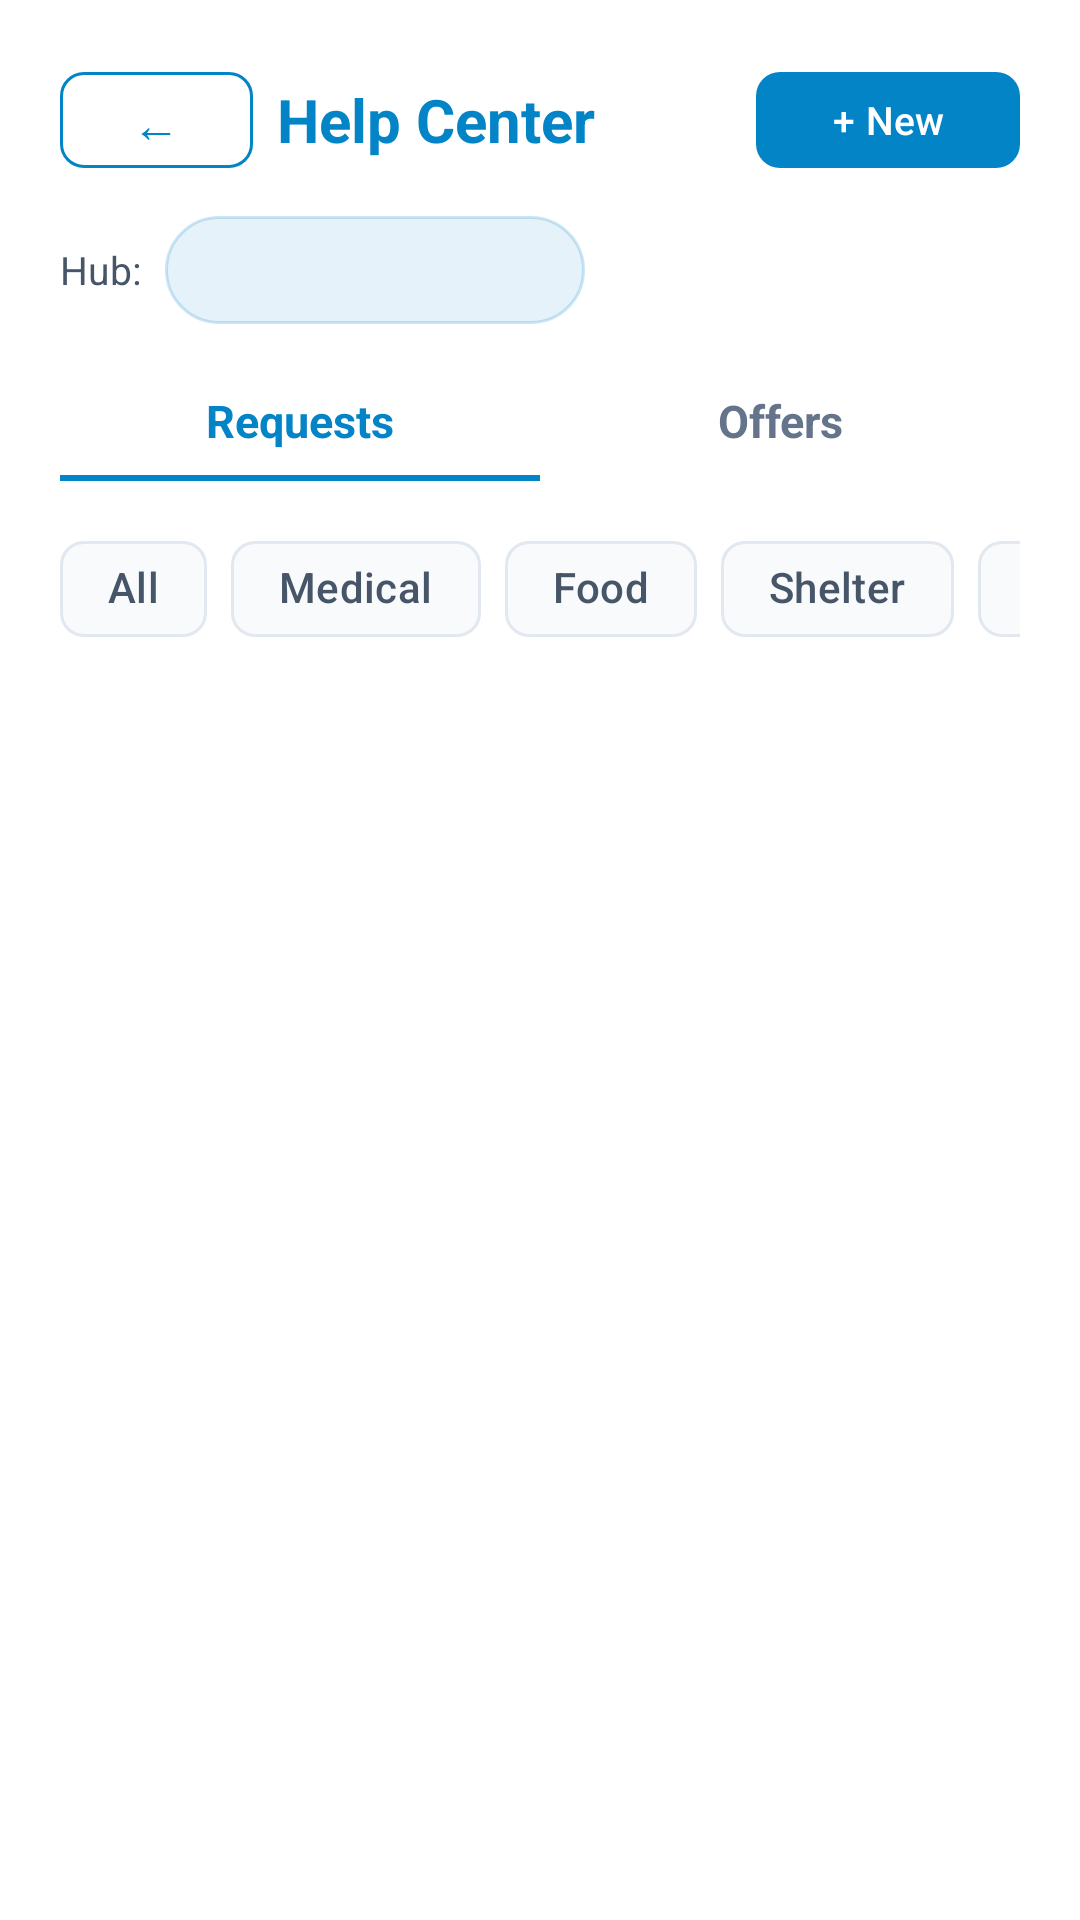

Layout XML and referenced resources for this Android screen:
<!-- AndroidManifest.xml: application theme Theme.EmergencyHub -->
<!-- res/layout/activity_help_request_list.xml -->
<?xml version="1.0" encoding="utf-8"?>
<LinearLayout xmlns:android="http://schemas.android.com/apk/res/android"
    xmlns:app="http://schemas.android.com/apk/res-auto"
    android:layout_width="match_parent"
    android:layout_height="match_parent"
    android:orientation="vertical"
    android:background="@color/bg_base"
    android:padding="20dp">

    
    <LinearLayout
        android:layout_width="match_parent"
        android:layout_height="wrap_content"
        android:orientation="horizontal"
        android:gravity="center_vertical"
        android:layout_marginBottom="12dp">

        <com.google.android.material.button.MaterialButton
            android:id="@+id/btnBack"
            android:layout_width="wrap_content"
            android:layout_height="40dp"
            android:text="←"
            android:textSize="16sp"
            android:minWidth="48dp"
            android:layout_marginEnd="8dp"
            style="@style/Widget.EmergencyHub.Button.Secondary" />

        <TextView
            android:id="@+id/txtHeaderTitle"
            android:layout_width="0dp"
            android:layout_height="wrap_content"
            android:layout_weight="1"
            android:text="@string/help_center_title"
            android:textColor="@color/accent"
            android:textSize="20sp"
            android:textStyle="bold" />

        <com.google.android.material.button.MaterialButton
            android:id="@+id/btnCreate"
            android:layout_width="wrap_content"
            android:layout_height="40dp"
            android:text="@string/new_item"
            android:textSize="13sp"
            style="@style/Widget.EmergencyHub.Button.Primary" />

    </LinearLayout>

    
    <LinearLayout
        android:layout_width="match_parent"
        android:layout_height="wrap_content"
        android:orientation="horizontal"
        android:gravity="center_vertical"
        android:layout_marginBottom="12dp">

        <TextView
            android:layout_width="wrap_content"
            android:layout_height="wrap_content"
            android:text="@string/hub_label"
            android:textColor="@color/text_secondary"
            android:textSize="13sp" />

        <TextView
            android:id="@+id/textHubDisplay"
            android:layout_width="wrap_content"
            android:layout_height="36dp"
            android:minWidth="140dp"
            android:maxWidth="220dp"
            android:gravity="center_vertical"
            android:background="@drawable/sort_pill_active_bg"
            android:paddingStart="12dp"
            android:paddingEnd="12dp"
            android:textColor="@color/text_primary"
            android:textSize="13sp"
            android:singleLine="true"
            android:ellipsize="end"
            android:layout_marginStart="8dp" />

    </LinearLayout>

    
    <LinearLayout
        android:layout_width="match_parent"
        android:layout_height="wrap_content"
        android:orientation="horizontal"
        android:layout_marginBottom="12dp">

        <TextView
            android:id="@+id/tabRequests"
            android:layout_width="0dp"
            android:layout_height="wrap_content"
            android:layout_weight="1"
            android:text="@string/tab_requests"
            android:textColor="@color/accent"
            android:textSize="15sp"
            android:textStyle="bold"
            android:gravity="center"
            android:paddingTop="10dp"
            android:paddingBottom="10dp"
            android:background="@drawable/tab_active_bg" />

        <TextView
            android:id="@+id/tabOffers"
            android:layout_width="0dp"
            android:layout_height="wrap_content"
            android:layout_weight="1"
            android:text="@string/tab_offers"
            android:textColor="@color/text_muted"
            android:textSize="15sp"
            android:textStyle="bold"
            android:gravity="center"
            android:paddingTop="10dp"
            android:paddingBottom="10dp" />

    </LinearLayout>

    
    <LinearLayout
        android:id="@+id/layoutExpertiseToggle"
        android:layout_width="match_parent"
        android:layout_height="wrap_content"
        android:orientation="horizontal"
        android:gravity="center_vertical"
        android:layout_marginBottom="8dp"
        android:visibility="gone">

        <TextView
            android:layout_width="0dp"
            android:layout_height="wrap_content"
            android:layout_weight="1"
            android:text="@string/show_only_my_expertise"
            android:textColor="@color/text_secondary"
            android:textSize="13sp" />

        <com.google.android.material.switchmaterial.SwitchMaterial
            android:id="@+id/switchExpertiseMatch"
            android:layout_width="wrap_content"
            android:layout_height="wrap_content"
            android:checked="true" />

    </LinearLayout>

    
    <HorizontalScrollView
        android:layout_width="match_parent"
        android:layout_height="wrap_content"
        android:scrollbars="none"
        android:layout_marginBottom="16dp">

        <com.google.android.material.chip.ChipGroup
            android:id="@+id/chipGroupCategory"
            android:layout_width="wrap_content"
            android:layout_height="wrap_content"
            app:singleSelection="true"
            app:selectionRequired="true">

            <com.google.android.material.chip.Chip
                android:id="@+id/chipAll"
                android:layout_width="wrap_content"
                android:layout_height="wrap_content"
                android:text="@string/filter_all"
                android:checked="true"
                style="@style/Widget.Material3.Chip.Filter"
                app:chipBackgroundColor="@color/bg_surface"
                app:chipStrokeColor="@color/border"
                app:chipStrokeWidth="1dp"
                android:textColor="@color/text_secondary"
                app:checkedIconVisible="false" />

            <com.google.android.material.chip.Chip
                android:id="@+id/chipMedical"
                android:layout_width="wrap_content"
                android:layout_height="wrap_content"
                android:text="@string/filter_medical"
                style="@style/Widget.Material3.Chip.Filter"
                app:chipBackgroundColor="@color/bg_surface"
                app:chipStrokeColor="@color/border"
                app:chipStrokeWidth="1dp"
                android:textColor="@color/text_secondary"
                app:checkedIconVisible="false" />

            <com.google.android.material.chip.Chip
                android:id="@+id/chipFood"
                android:layout_width="wrap_content"
                android:layout_height="wrap_content"
                android:text="@string/filter_food"
                style="@style/Widget.Material3.Chip.Filter"
                app:chipBackgroundColor="@color/bg_surface"
                app:chipStrokeColor="@color/border"
                app:chipStrokeWidth="1dp"
                android:textColor="@color/text_secondary"
                app:checkedIconVisible="false" />

            <com.google.android.material.chip.Chip
                android:id="@+id/chipShelter"
                android:layout_width="wrap_content"
                android:layout_height="wrap_content"
                android:text="@string/filter_shelter"
                style="@style/Widget.Material3.Chip.Filter"
                app:chipBackgroundColor="@color/bg_surface"
                app:chipStrokeColor="@color/border"
                app:chipStrokeWidth="1dp"
                android:textColor="@color/text_secondary"
                app:checkedIconVisible="false" />

            <com.google.android.material.chip.Chip
                android:id="@+id/chipTransport"
                android:layout_width="wrap_content"
                android:layout_height="wrap_content"
                android:text="@string/filter_transport"
                style="@style/Widget.Material3.Chip.Filter"
                app:chipBackgroundColor="@color/bg_surface"
                app:chipStrokeColor="@color/border"
                app:chipStrokeWidth="1dp"
                android:textColor="@color/text_secondary"
                app:checkedIconVisible="false" />

            <com.google.android.material.chip.Chip
                android:id="@+id/chipOther"
                android:layout_width="wrap_content"
                android:layout_height="wrap_content"
                android:text="@string/filter_other"
                style="@style/Widget.Material3.Chip.Filter"
                app:chipBackgroundColor="@color/bg_surface"
                app:chipStrokeColor="@color/border"
                app:chipStrokeWidth="1dp"
                android:textColor="@color/text_secondary"
                app:checkedIconVisible="false" />

        </com.google.android.material.chip.ChipGroup>

    </HorizontalScrollView>

    
    <FrameLayout
        android:layout_width="match_parent"
        android:layout_height="0dp"
        android:layout_weight="1">

        
        <androidx.recyclerview.widget.RecyclerView
            android:id="@+id/recyclerHelpRequests"
            android:layout_width="match_parent"
            android:layout_height="match_parent"
            android:clipToPadding="false" />

        
        <androidx.recyclerview.widget.RecyclerView
            android:id="@+id/recyclerHelpOffers"
            android:layout_width="match_parent"
            android:layout_height="match_parent"
            android:clipToPadding="false"
            android:visibility="gone" />

        
        <LinearLayout
            android:id="@+id/emptyState"
            android:layout_width="wrap_content"
            android:layout_height="wrap_content"
            android:layout_gravity="center"
            android:orientation="vertical"
            android:gravity="center"
            android:visibility="gone">

            <TextView
                android:id="@+id/txtEmptyIcon"
                android:layout_width="wrap_content"
                android:layout_height="wrap_content"
                android:text="📋"
                android:textSize="40sp"
                android:layout_marginBottom="12dp" />

            <TextView
                android:id="@+id/txtEmptyTitle"
                android:layout_width="wrap_content"
                android:layout_height="wrap_content"
                android:text="@string/empty_help_requests"
                android:textColor="@color/text_secondary"
                android:textSize="16sp"
                android:layout_marginBottom="4dp" />

            <TextView
                android:id="@+id/txtEmptyHint"
                android:layout_width="wrap_content"
                android:layout_height="wrap_content"
                android:text="@string/empty_help_requests_hint"
                android:textColor="@color/text_muted"
                android:textSize="14sp" />

        </LinearLayout>

        
        <ProgressBar
            android:id="@+id/progressBar"
            android:layout_width="wrap_content"
            android:layout_height="wrap_content"
            android:layout_gravity="center"
            android:visibility="gone" />

    </FrameLayout>

</LinearLayout>
<!-- resources referenced by this layout -->
<resources>
  <color name="accent">#FF0284C7</color>
  <color name="bg_base">#FFFFFFFF</color>
  <color name="bg_surface">#FFF8FAFC</color>
  <color name="border">#FFE2E8F0</color>
  <color name="text_muted">#FF64748B</color>
  <color name="text_primary">#FF0F172A</color>
  <color name="text_secondary">#FF475569</color>
  <!-- drawable sort_pill_active_bg (drawable) -->
  <?xml version="1.0" encoding="utf-8"?>
  <shape xmlns:android="http://schemas.android.com/apk/res/android"
      android:shape="rectangle">
      <solid android:color="@color/sort_active_bg" />
      <stroke android:width="1dp" android:color="@color/sort_active_border" />
      <corners android:radius="999dp" />
  </shape>
  <!-- drawable tab_active_bg (drawable) -->
  <?xml version="1.0" encoding="utf-8"?>
  <layer-list xmlns:android="http://schemas.android.com/apk/res/android">
      <item>
          <shape android:shape="rectangle">
              <solid android:color="@android:color/transparent" />
          </shape>
      </item>
      <item android:gravity="bottom">
          <shape android:shape="rectangle">
              <solid android:color="@color/accent" />
              <size android:height="2dp" />
          </shape>
      </item>
  </layer-list>
  <string name="empty_help_requests">No help requests found</string>
  <string name="empty_help_requests_hint">Try changing your filter or check back later</string>
  <string name="filter_all">All</string>
  <string name="filter_food">Food</string>
  <string name="filter_medical">Medical</string>
  <string name="filter_other">Other</string>
  <string name="filter_shelter">Shelter</string>
  <string name="filter_transport">Transport</string>
  <string name="help_center_title">Help Center</string>
  <string name="hub_label">Hub:</string>
  <string name="new_item">+ New</string>
  <string name="show_only_my_expertise">Show only my expertise</string>
  <string name="tab_offers">Offers</string>
  <string name="tab_requests">Requests</string>
  <style name="Widget.EmergencyHub.Button.Primary" parent="Widget.Material3.Button">
          <item name="cornerRadius">8dp</item>
          <item name="android:textAllCaps">false</item>
      </style>
  <style name="Widget.EmergencyHub.Button.Secondary" parent="Widget.Material3.Button.OutlinedButton">
          <item name="cornerRadius">8dp</item>
          <item name="strokeColor">@color/accent</item>
          <item name="android:textColor">@color/accent</item>
          <item name="android:textAllCaps">false</item>
      </style>
  <color name="sort_active_bg">#1A0284C7</color>
  <color name="sort_active_border">#330284C7</color>
  <color name="accent_hover">#FF0369A1</color>
  <color name="white">#FFFFFFFF</color>
  <style name="Widget.EmergencyHub.TextInput" parent="Widget.Material3.TextInputLayout.OutlinedBox">
          <item name="boxStrokeColor">@color/border_focus</item>
          <item name="boxBackgroundColor">@color/bg_input</item>
          <item name="android:textColorHint">@color/text_muted</item>
          <item name="hintTextColor">@color/text_secondary</item>
      </style>
  <color name="border_focus">#FF0284C7</color>
  <color name="bg_input">#FFF1F5F9</color>
</resources>
